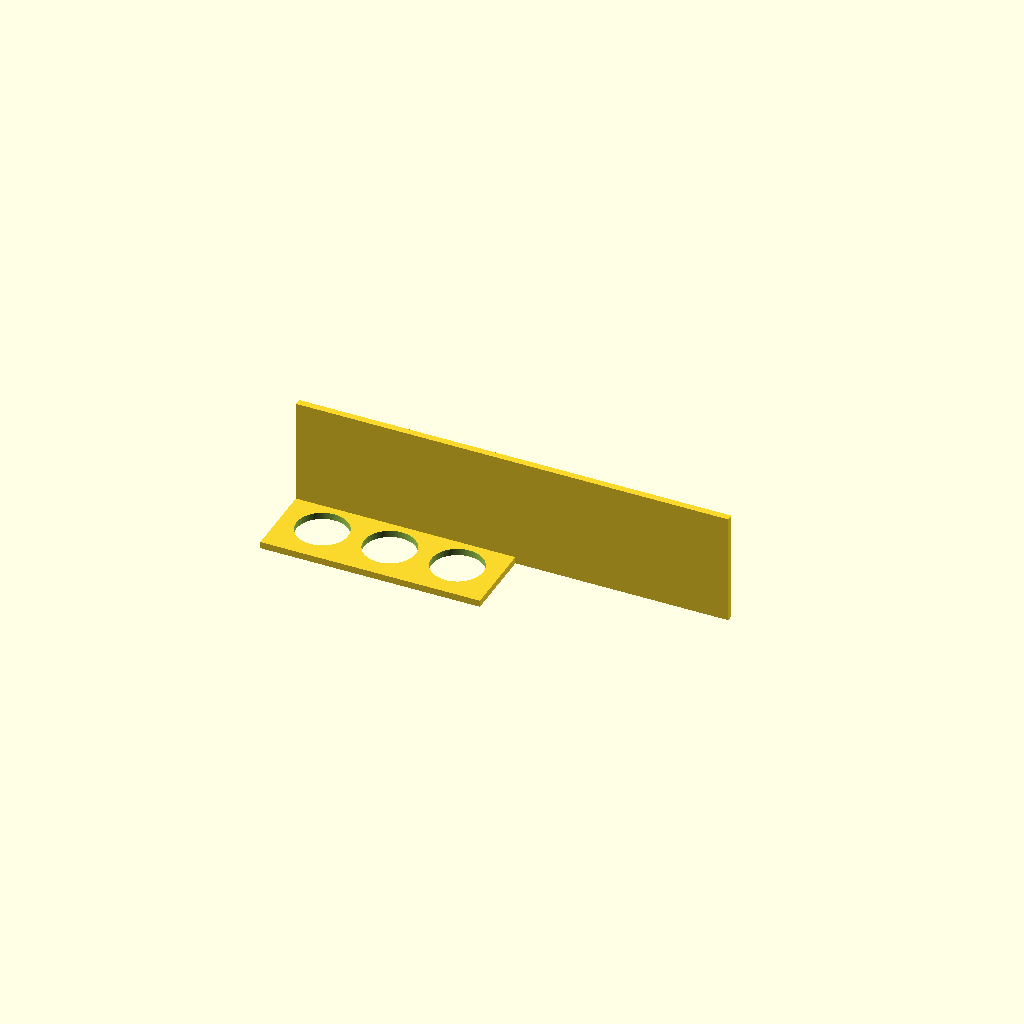
Cell 1: the model at its default parameters.
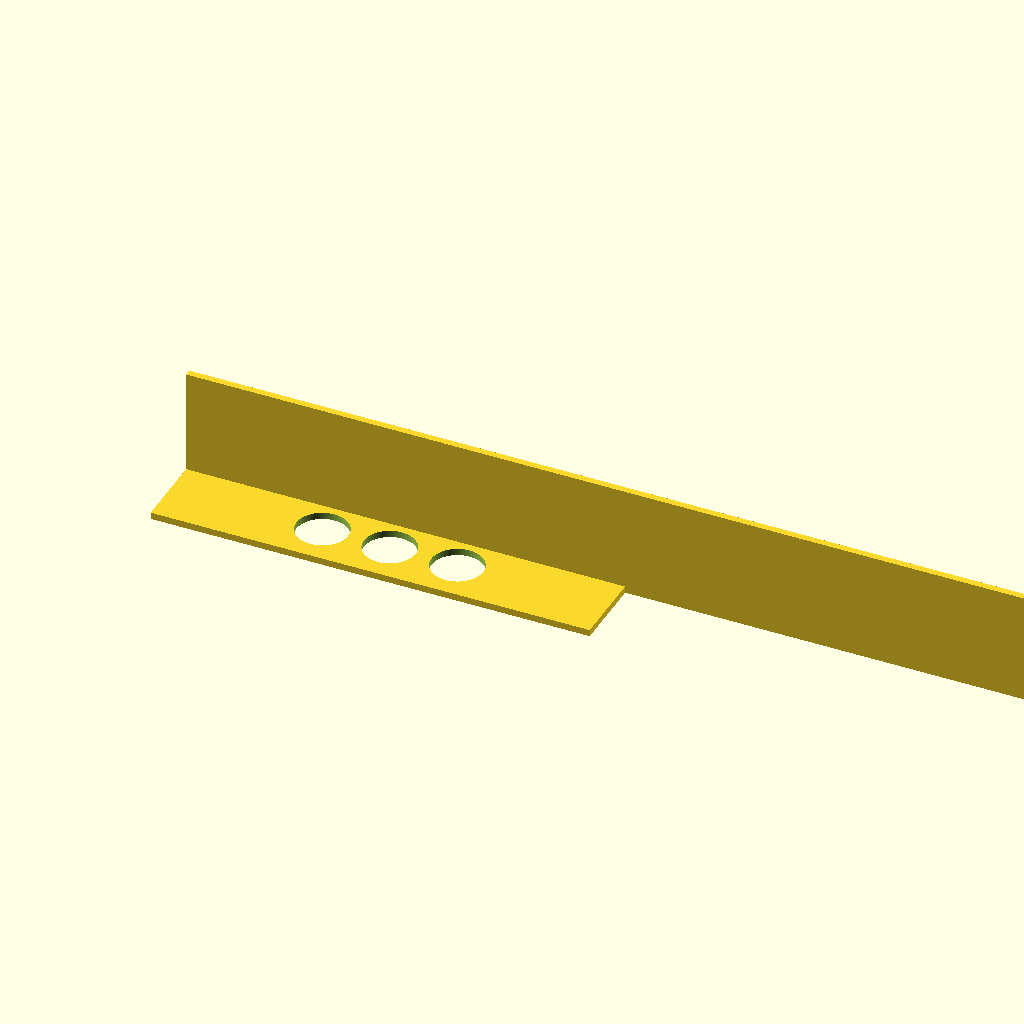
Cell 2 — plate_x set to 260, the other parameters unchanged.
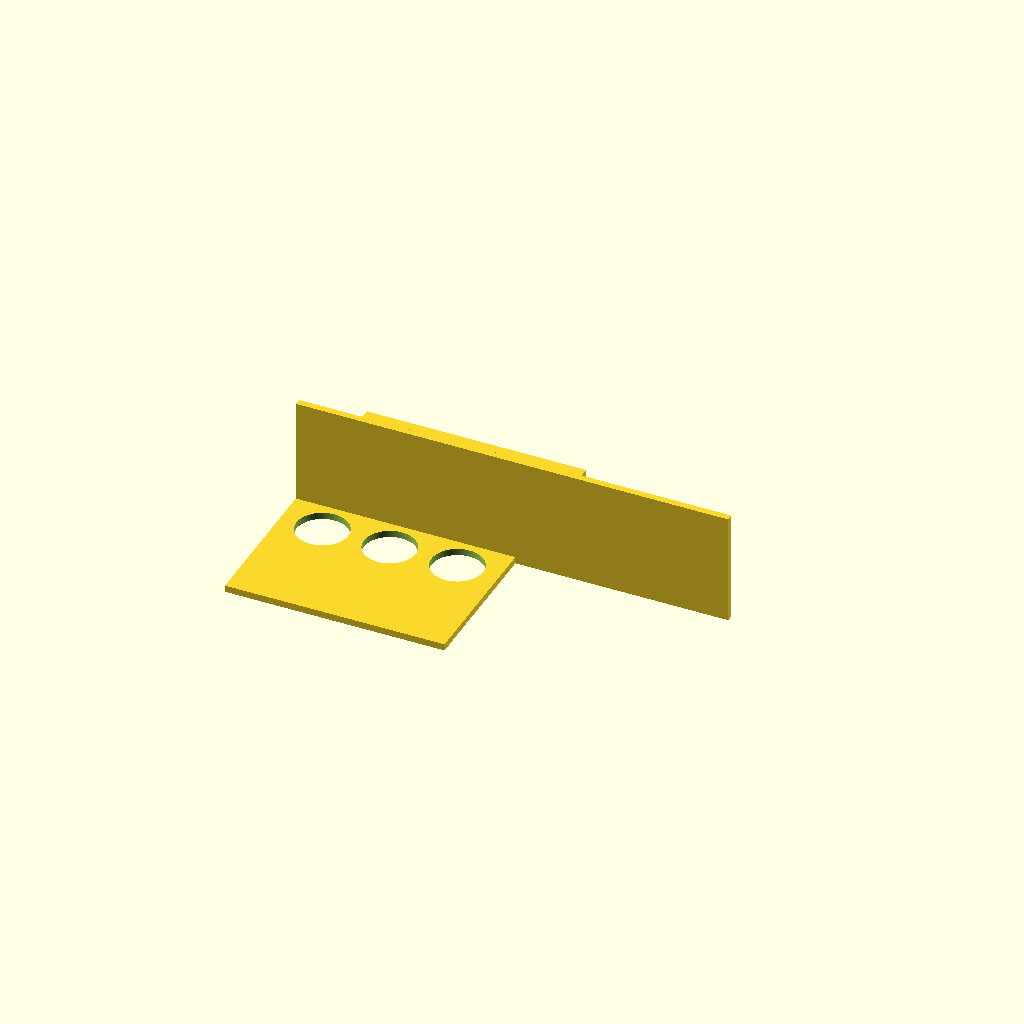
Cell 3: the same model with plate_y = 180.
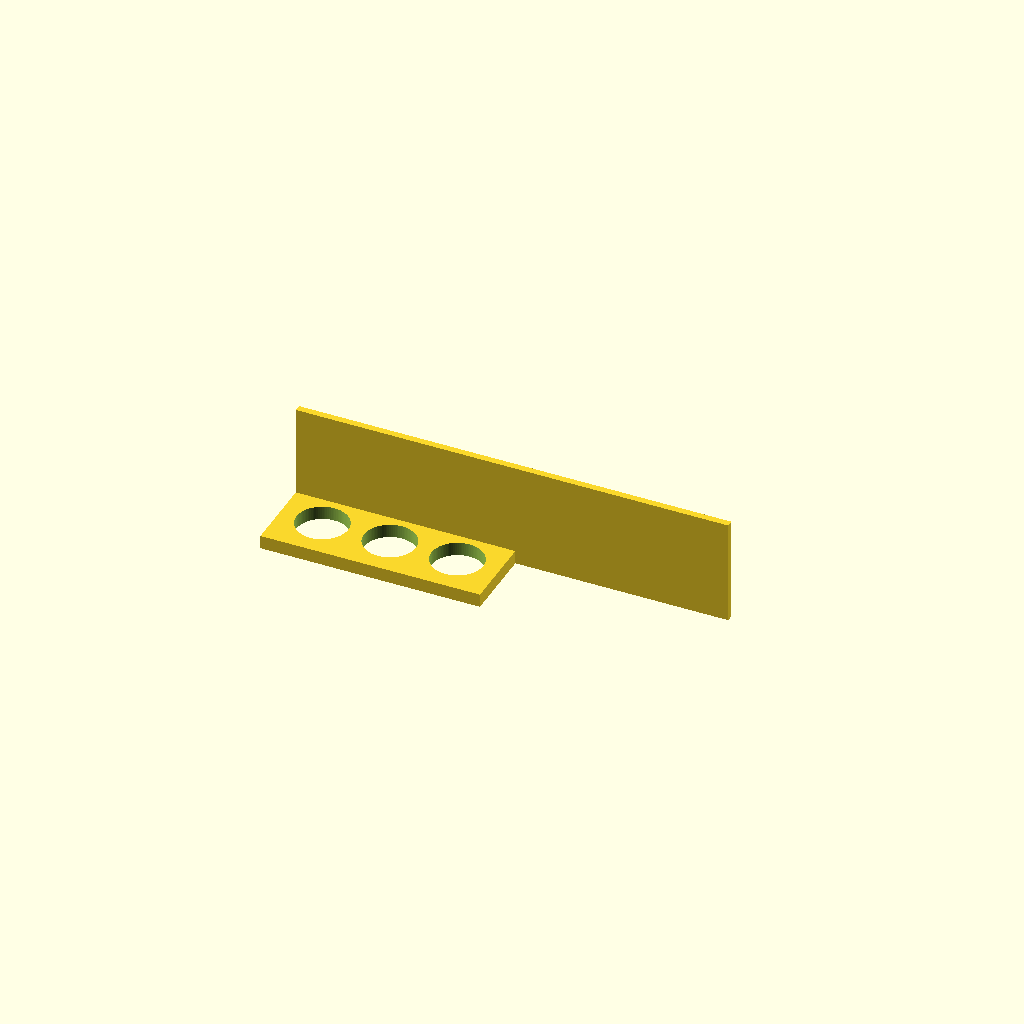
Cell 4 — plate_t set to 8, the other parameters unchanged.
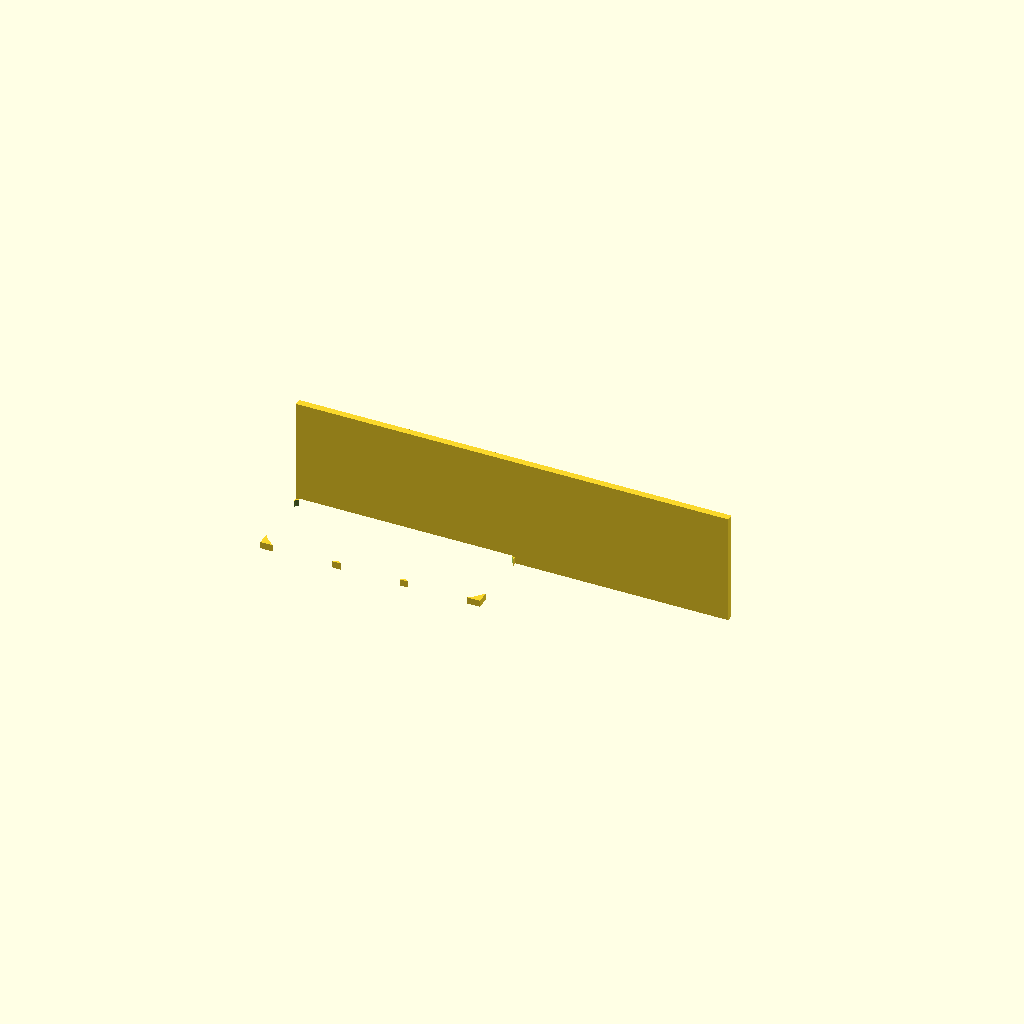
Cell 5: hole_d = 61 (everything else at default).
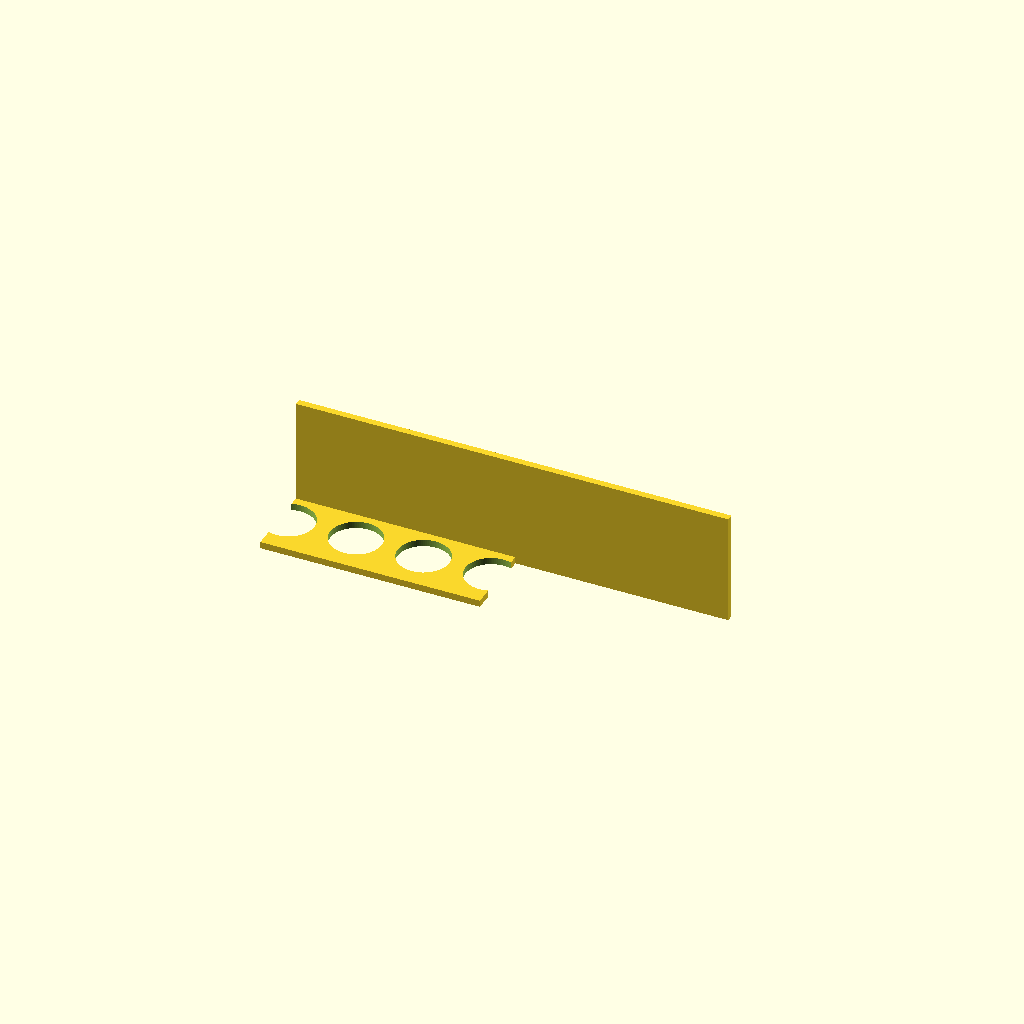
Cell 6: hole_nx = 6 (everything else at default).
All cells are drawn from one camera (rotation 55°, 0°, 25°, orthographic, colour scheme Cornfield), so only the parameter changes between them.
Source of the model, bench/results/gpu-v11s1-h1-g1/code/scadcoder-v11s1/conical_rack_50ml_s7_a0.scad:
// Rack for six 50 mL conical (Falcon-type) tubes
// Print orientation: flat plate on the bed, walls rising in +Z.
// The rack is printed upside down and flipped over after printing.

$fn = 96;

// ---- Plate ----
plate_x      = 130;   // plate length along X (mm)
plate_y      = 90;    // plate width along Y (mm)
plate_t      = 4;     // plate thickness (mm), z = 0 to 4

// ---- Holes ----
hole_d       = 30.5;  // through-hole diameter (mm)
hole_nx      = 3;     // holes along X
hole_ny      = 2;     // holes along Y
hole_pitch   = 40;    // centre-to-centre spacing in X and Y (mm)
eps          = 0.5;   // cutter overshoot past faces (mm)

// ---- Walls ----
wall_len     = plate_x; // wall length along X (mm)
wall_t       = 4;     // wall thickness along Y (mm)
wall_top_z   = 70;    // wall top height (mm)

// Derived
hole_x0 = -(hole_nx - 1) * hole_pitch / 2;
hole_y0 = -(hole_ny - 1) * hole_pitch / 2;

difference() {
    union() {
        // Base plate
        translate([-plate_x / 2, -plate_y / 2, 0])
            cube([plate_x, plate_y, plate_t]);

        // Two solid walls along the long edges, flush with the plate
        for (s = [-1, 1])
            translate([s > 0 ? plate_x / 2 - wall_t : -plate_x / 2,
                       0, 0])
                cube([wall_len, wall_t, wall_top_z - plate_t + 0.01]);
    }

    // Through-holes in the plate (and any overcut into the walls)
    for (i = [0 : hole_nx - 1])
        for (j = [0 : hole_ny - 1])
            translate([hole_x0 + i * hole_pitch,
                       hole_y0 + j * hole_pitch,
                       -eps])
                cylinder(d = hole_d, h = plate_t + 2 * eps);
}
Parameter table extracted from the source (name, type, default, range or options):
plate_x: number, default 130
plate_y: number, default 90
plate_t: number, default 4
hole_d: number, default 30.5
hole_nx: number, default 3
hole_ny: number, default 2
hole_pitch: number, default 40
eps: number, default 0.5
wall_t: number, default 4
wall_top_z: number, default 70
